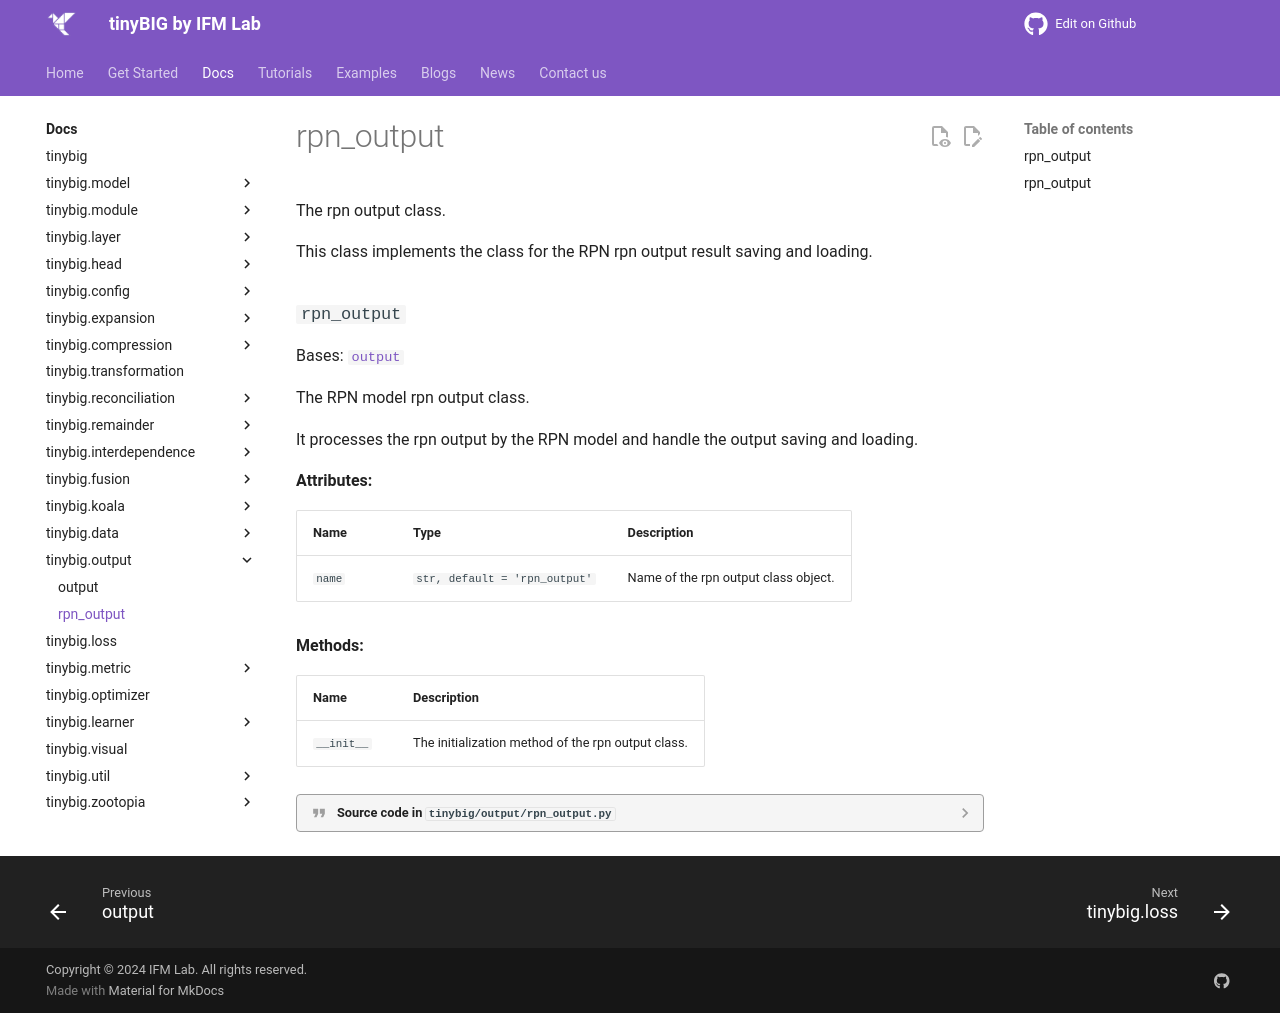

repository: jwzhanggy/tinyBIG · page: documentations/output/rpn_output/index.html · generator: mkdocs

# rpn_output
::: tinybig.output.rpn_output
